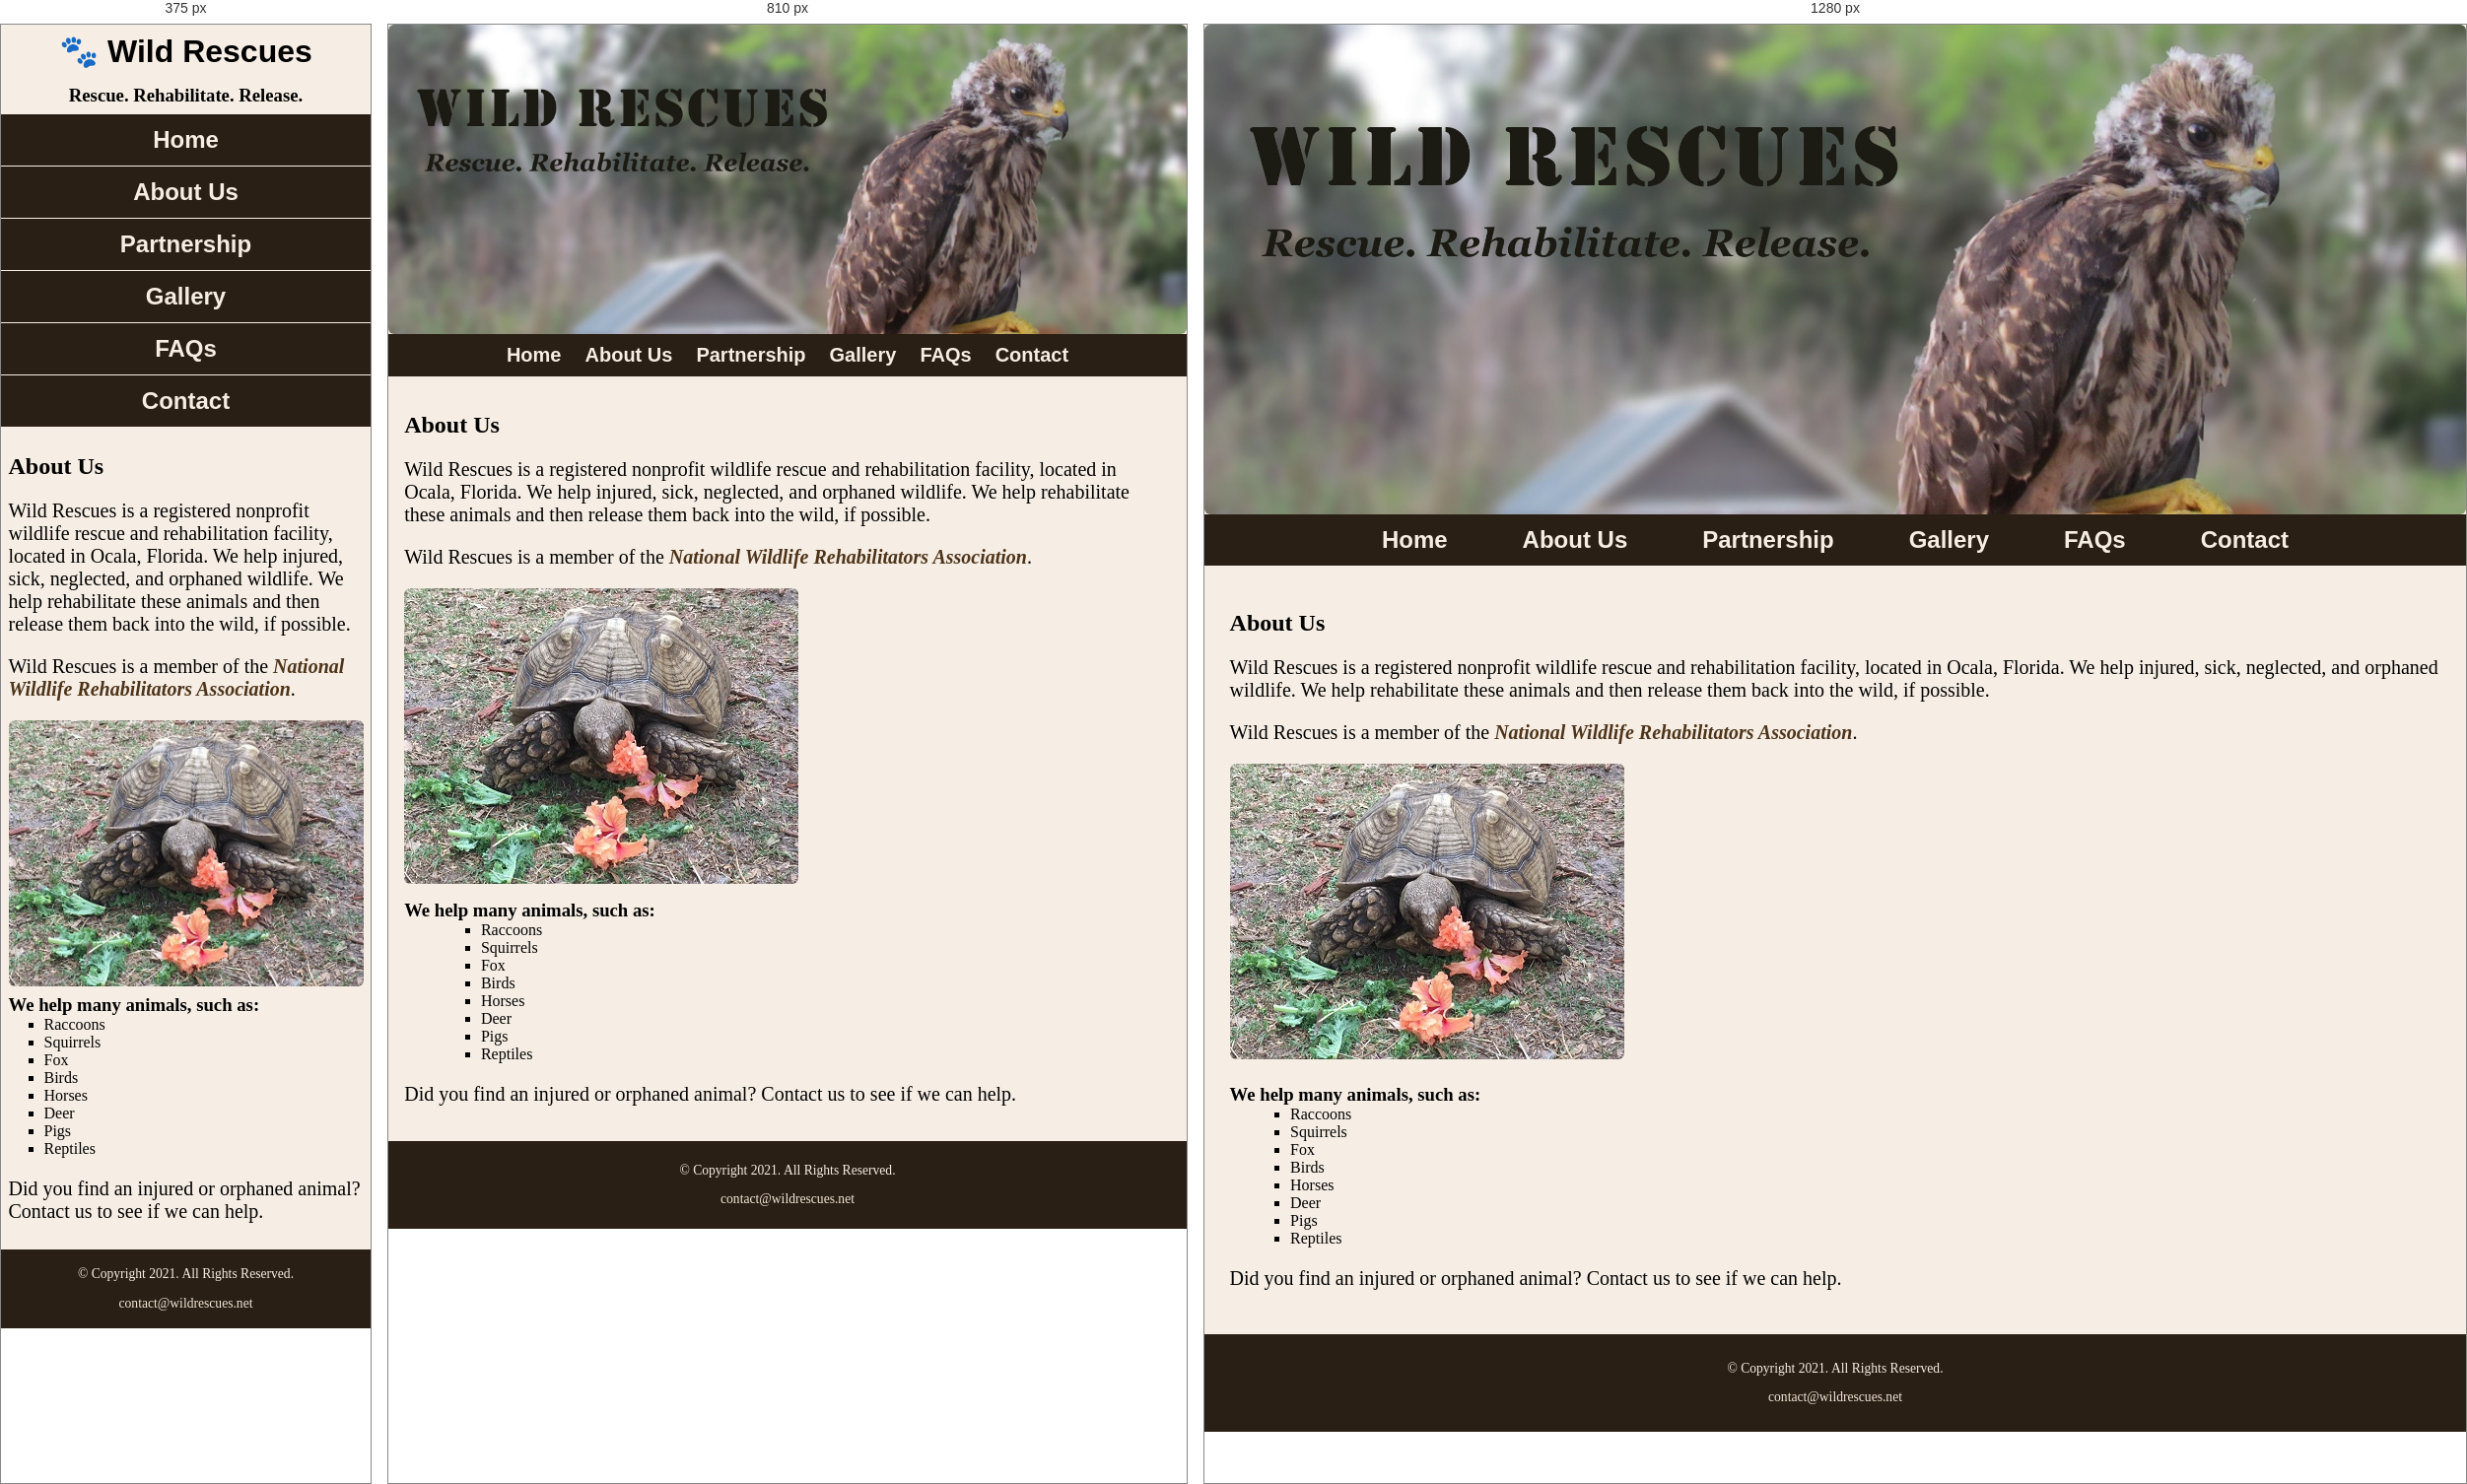
Rendered at 375 px, 810 px and 1280 px, left to right.

<!-- file: about.html -->
<!DOCTYPE html>

<!--
    Student Name: Snehal Sinha
    File Name: about.html
    Date: January 29, 2026
-->

<html lang="en">

<head>
    <meta charset="UTF-8">
    <meta name="viewport" content="width=device-width, initial-scale=1.0">
    <link rel="preconnect" href="https://fonts.googleapis.com">
    <link rel="preconnect" href="https://fonts.gstatic.com" crossorigin>
    <link href="https://fonts.googleapis.com/css2?family=Emblema+One&family=Lora:ital,wght@0,400..700;1,400..700&display=swap" rel="stylesheet">
    
    <link rel="shortcut icon" href="images/favicon.ico">
    <link rel="icon" type="image/png" sizes="32x32" href="images/favicon-32.png">
    <link rel="apple-touch-icon" sizes="180x180" href="images/apple-touch-icon.png">
    <link rel="icon" sizes="192x192" href="images/android-chrome-192.png">

    <link rel="stylesheet" href="css/styles.css">
    <title> Wild Rescues: About Us</title>
</head>

<body>
    <div id="wrapper">
        <header>
            <div class="tab-desk">
                <a href="index.html">
                    <img src="images/baby-hawk.jpg" alt="rescued baby hawk" class="round">
                </a>
            </div>

            <div class="mobile">
                <h1>&#128062; Wild Rescues</h1>
                <h3>Rescue. Rehabilitate. Release.</h3>
            </div>
        </header>

        <nav>
            <ul>
                <li><a href="index.html">Home</a></li>
                <li><a href="about.html">About Us</a></li>
                <li><a href="partnership.html">Partnership</a></li>
                <li><a href="gallery.html">Gallery</a></li>
                <li><a href="faqs.html">FAQs</a></li>
                <li><a href="contact.html">Contact</a></li>
            </ul>
        </nav>
        
        <main> 
            <div id="info">
                <h2>About Us</h2>

                <p>Wild Rescues is a registered nonprofit wildlife rescue 
                and rehabilitation facility, located in Ocala, Florida. 
                We help injured, sick, neglected, and orphaned wildlife. 
                We help rehabilitate these animals and then release them 
                back into the wild, if possible.</p>
                
                <p>Wild Rescues is a member of the <a class="link" href="https://www.nwrawildlife.org/" target="_blank">National Wildlife Rehabilitators Association</a>.</p>

                <img src="images/tortoise.jpg" alt="tortoise eating vegetation" class="round">

                <h3>We help many animals, such as:</h3>
                <ul>
                    <li>Raccoons</li>
                    <li>Squirrels</li>
                    <li>Fox</li>
                    <li>Birds</li>
                    <li>Horses</li>
                    <li>Deer</li>
                    <li>Pigs</li>
                    <li>Reptiles</li>
                </ul>
                <p>Did you find an injured or orphaned animal? Contact us to see if we can help.</p>
            </div>
        </main>
        
        <footer>
            <p>&copy; Copyright 2021. All Rights Reserved.</p> 
            <p><a href="mailto:contact@wildrescues.net">contact@wildrescues.net</a></p>
        </footer>
    </div>
</body>

</html>

/* @media block from css/styles.css */
@media screen and (min-width: 620px), print {

    /* Tablet Viewport: Show tab-desk class, hide mobile class */
    .tab-desk {
        display: block;
    }

    .mobile {
        display: none;
    }

    /* Tablet Viewport: Grid layout for gallery */
    .grid {
        display: grid;
        grid-template-columns: 1fr 1fr;
        grid-gap: 10px;
    }

    /* Tablet Viewport: Make aside span both columns */
    aside {
        grid-column: 1 / span 2;
    }

    /* Tablet Viewport: Style rules for nav area */
    nav li {
        border-top: none;
        display: inline-block;
        font-size: 1.25em;
    }

    nav li a {
        padding: 0.5em;
    }

}

/* @media block from css/styles.css */
@media screen and (min-width: 1000px), print {
    /* Desktop Viewport: Style rules for nav area */
    nav li {
        font-size: 1.5em;
    }

    nav li a {
        padding: 0.5em 1.5em;
    }

    nav li a:hover {
        color: #2a1f14;
        background-color: #f6eee4;
        opacity: 0.5;
    }

    /* Desktop Viewport: Grid layout for gallery */
    .grid {
        grid-template-columns: 1fr 1fr 1fr;
        grid-gap: 30px;
    }

    /* Desktop Viewport: Make aside span all three columns */
    aside {
        grid-column: 1 / span 3;
        font-size: 2em;
    }


    /* Desktop Viewport: Style rules for main content */
    #info ul {
        margin-left: 5%;
    }
}

/* @media block from css/styles.css */
@media screen and (min-width: 1921px) {


    body {
        background: linear-gradient(#f6eee4, #78593a);
    }

    #wrapper {
        width: 1920px;
        margin: 0 auto;
    }

    main {
        background-color: #f6eee4;
    }

    /* Large Desktop Viewport: Grid layout for gallery */
    .grid {
        grid-template-columns: 1fr 1fr 1fr 1fr;
    }

    /* Large Desktop Viewport: Make aside span all four columns */
    aside {
        grid-column: 1 / span 4;
        font-size: 3em;
    }
}